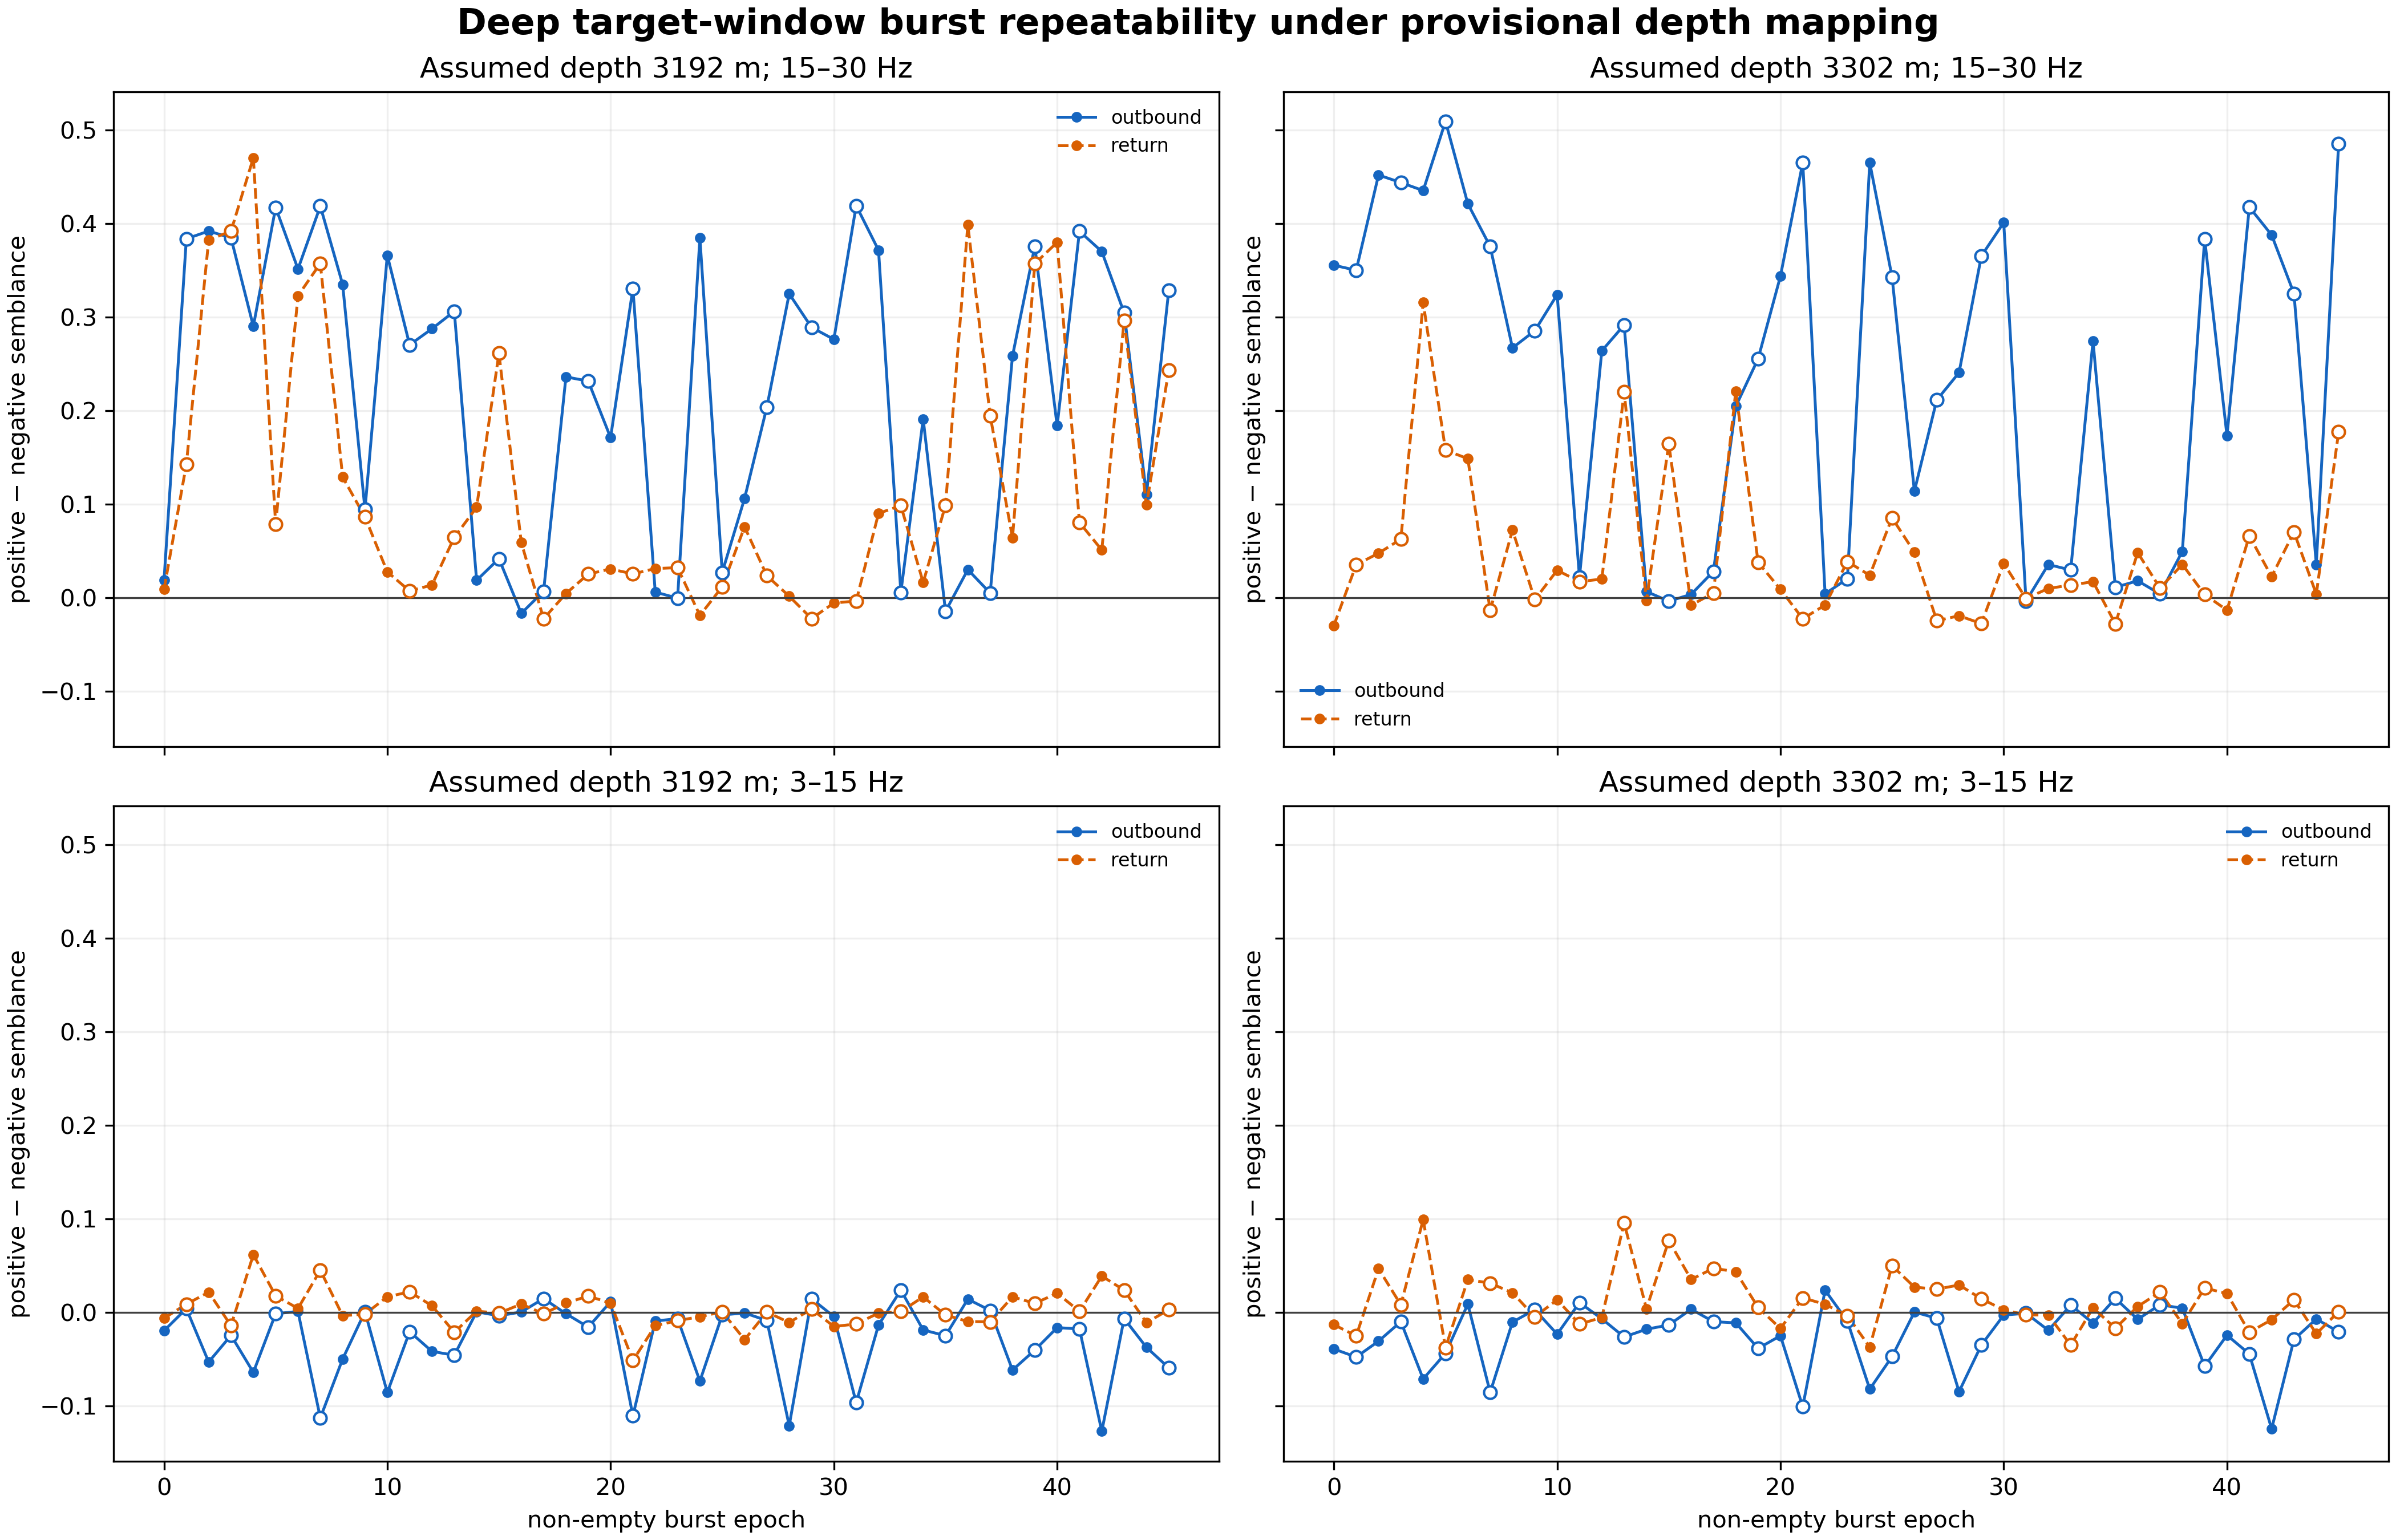

The table this chart was drawn from, first rows:
epoch, n_common_drops, split, assumed_depth_m, leg, band_low_hz, band_high_hz, positive_semblance, negative_semblance, positive_minus_negative, positive_slowness_ms_per_m, positive_velocity_mps, positive_time_s
0, 18, discovery, 3192, outbound, 3.0, 15.0, 0.01102, 0.03074, -0.01972, 0.7692, 1300, 1.152
1, 17, validation, 3192, outbound, 3.0, 15.0, 0.03705, 0.03314, 0.003915, 0.7692, 1300, 1.152
2, 18, discovery, 3192, outbound, 3.0, 15.0, 0.02251, 0.0757, -0.05319, 0.7692, 1300, 1.152
3, 18, validation, 3192, outbound, 3.0, 15.0, 0.02835, 0.05298, -0.02463, 0.7692, 1300, 1.152
4, 19, discovery, 3192, outbound, 3.0, 15.0, 0.008809, 0.07306, -0.06425, 0.7692, 1300, 1.152
5, 19, validation, 3192, outbound, 3.0, 15.0, 0.01749, 0.01893, -0.001439, 0.7692, 1300, 1.152
6, 17, discovery, 3192, outbound, 3.0, 15.0, 0.02516, 0.0243, 0.0008589, 0.7692, 1300, 1.152
7, 19, validation, 3192, outbound, 3.0, 15.0, 0.03658, 0.1495, -0.113, 0.7692, 1300, 1.152
8, 19, discovery, 3192, outbound, 3.0, 15.0, 0.03152, 0.08149, -0.04997, 0.7692, 1300, 1.152
9, 18, validation, 3192, outbound, 3.0, 15.0, 0.04211, 0.04145, 0.0006562, 0.7692, 1300, 1.152
10, 18, discovery, 3192, outbound, 3.0, 15.0, 0.01386, 0.09965, -0.08579, 0.7692, 1300, 1.152
11, 18, validation, 3192, outbound, 3.0, 15.0, 0.01591, 0.03663, -0.02072, 0.7692, 1300, 1.152
12, 18, discovery, 3192, outbound, 3.0, 15.0, 0.01572, 0.05755, -0.04183, 0.7692, 1300, 1.152
13, 20, validation, 3192, outbound, 3.0, 15.0, 0.04739, 0.0933, -0.04592, 0.7692, 1300, 1.152
14, 20, discovery, 3192, outbound, 3.0, 15.0, 0.02209, 0.02156, 0.0005266, 0.7692, 1300, 1.152
15, 19, validation, 3192, outbound, 3.0, 15.0, 0.02459, 0.02829, -0.003703, 0.7692, 1300, 1.152
16, 20, discovery, 3192, outbound, 3.0, 15.0, 0.02256, 0.02223, 0.000337, 0.7692, 1300, 1.152
17, 20, validation, 3192, outbound, 3.0, 15.0, 0.03728, 0.02264, 0.01465, 0.7692, 1300, 1.152
18, 18, discovery, 3192, outbound, 3.0, 15.0, 0.04023, 0.04174, -0.00151, 0.7692, 1300, 1.152
19, 18, validation, 3192, outbound, 3.0, 15.0, 0.0529, 0.06872, -0.01582, 0.7692, 1300, 1.152
20, 19, discovery, 3192, outbound, 3.0, 15.0, 0.03457, 0.02328, 0.01129, 0.7692, 1300, 1.152
21, 19, validation, 3192, outbound, 3.0, 15.0, 0.009632, 0.1205, -0.1108, 0.7692, 1300, 1.152
22, 18, discovery, 3192, outbound, 3.0, 15.0, 0.01717, 0.02657, -0.009395, 0.7692, 1300, 1.152
23, 18, validation, 3192, outbound, 3.0, 15.0, 0.03433, 0.04105, -0.006724, 0.7692, 1300, 1.152
24, 20, discovery, 3192, outbound, 3.0, 15.0, 0.02424, 0.09784, -0.0736, 0.7692, 1300, 1.152
25, 20, validation, 3192, outbound, 3.0, 15.0, 0.01899, 0.02186, -0.002866, 0.7692, 1300, 1.152
26, 18, discovery, 3192, outbound, 3.0, 15.0, 0.0212, 0.02186, -0.000665, 0.7692, 1300, 1.152
27, 19, validation, 3192, outbound, 3.0, 15.0, 0.01858, 0.02741, -0.008839, 0.7692, 1300, 1.152
28, 17, discovery, 3192, outbound, 3.0, 15.0, 0.01642, 0.1378, -0.1214, 0.7692, 1300, 1.152
29, 18, validation, 3192, outbound, 3.0, 15.0, 0.03989, 0.02539, 0.01451, 0.7692, 1300, 1.152
30, 19, discovery, 3192, outbound, 3.0, 15.0, 0.01944, 0.02399, -0.004546, 0.7692, 1300, 1.152
31, 18, validation, 3192, outbound, 3.0, 15.0, 0.0254, 0.122, -0.09658, 0.7692, 1300, 1.152
32, 19, discovery, 3192, outbound, 3.0, 15.0, 0.04862, 0.06227, -0.01365, 0.7692, 1300, 1.152
33, 19, validation, 3192, outbound, 3.0, 15.0, 0.03802, 0.01428, 0.02374, 0.7692, 1300, 1.152
34, 21, discovery, 3192, outbound, 3.0, 15.0, 0.01315, 0.03205, -0.0189, 0.7692, 1300, 1.152
35, 17, validation, 3192, outbound, 3.0, 15.0, 0.02801, 0.05306, -0.02505, 0.7692, 1300, 1.152
36, 19, discovery, 3192, outbound, 3.0, 15.0, 0.04221, 0.02816, 0.01405, 0.7692, 1300, 1.152
37, 18, validation, 3192, outbound, 3.0, 15.0, 0.02663, 0.02464, 0.001993, 0.7692, 1300, 1.152
38, 19, discovery, 3192, outbound, 3.0, 15.0, 0.01373, 0.07551, -0.06178, 0.7692, 1300, 1.152
39, 22, validation, 3192, outbound, 3.0, 15.0, 0.03018, 0.07062, -0.04044, 0.7692, 1300, 1.152
40, 18, discovery, 3192, outbound, 3.0, 15.0, 0.03018, 0.04655, -0.01637, 0.7692, 1300, 1.152
41, 18, validation, 3192, outbound, 3.0, 15.0, 0.02914, 0.04699, -0.01785, 0.7692, 1300, 1.152
42, 19, discovery, 3192, outbound, 3.0, 15.0, 0.0145, 0.1418, -0.1273, 0.7692, 1300, 1.152
43, 19, validation, 3192, outbound, 3.0, 15.0, 0.02218, 0.02887, -0.006693, 0.7692, 1300, 1.152
44, 18, discovery, 3192, outbound, 3.0, 15.0, 0.01234, 0.04986, -0.03752, 0.7692, 1300, 1.152
45, 19, validation, 3192, outbound, 3.0, 15.0, 0.04075, 0.1001, -0.05939, 0.7692, 1300, 1.152
0, 18, discovery, 3192, outbound, 15.0, 30.0, 0.04635, 0.02775, 0.01859, 0.6517, 1534, 2.268
1, 17, validation, 3192, outbound, 15.0, 30.0, 0.4456, 0.0618, 0.3838, 0.6517, 1534, 2.268
2, 18, discovery, 3192, outbound, 15.0, 30.0, 0.4176, 0.02544, 0.3922, 0.6517, 1534, 2.268
3, 18, validation, 3192, outbound, 15.0, 30.0, 0.4448, 0.05985, 0.3849, 0.6517, 1534, 2.268
4, 19, discovery, 3192, outbound, 15.0, 30.0, 0.3686, 0.07835, 0.2903, 0.6517, 1534, 2.268
5, 19, validation, 3192, outbound, 15.0, 30.0, 0.4546, 0.03724, 0.4174, 0.6517, 1534, 2.268
6, 17, discovery, 3192, outbound, 15.0, 30.0, 0.3983, 0.04677, 0.3516, 0.6517, 1534, 2.268
7, 19, validation, 3192, outbound, 15.0, 30.0, 0.4582, 0.03946, 0.4188, 0.6517, 1534, 2.268
8, 19, discovery, 3192, outbound, 15.0, 30.0, 0.3462, 0.01109, 0.3351, 0.6517, 1534, 2.268
9, 18, validation, 3192, outbound, 15.0, 30.0, 0.1199, 0.02545, 0.09442, 0.6517, 1534, 2.268
10, 18, discovery, 3192, outbound, 15.0, 30.0, 0.3953, 0.02908, 0.3662, 0.6517, 1534, 2.268
11, 18, validation, 3192, outbound, 15.0, 30.0, 0.3039, 0.03349, 0.2704, 0.6517, 1534, 2.268
12, 18, discovery, 3192, outbound, 15.0, 30.0, 0.3348, 0.04712, 0.2876, 0.6517, 1534, 2.268
13, 20, validation, 3192, outbound, 15.0, 30.0, 0.3484, 0.04211, 0.3063, 0.6517, 1534, 2.268
... 676 more rows
